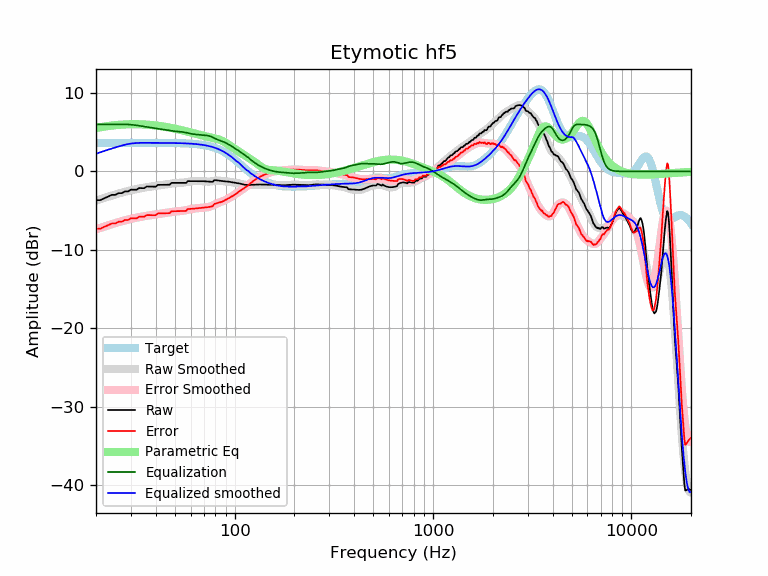

Source data for this figure (header and first rows):
frequency, raw, error, smoothed, error_smoothed, equalization, parametric_eq, equalized_raw, equalized_smoothed, target
20, -3.67, -7.31, -3.74, -7.39, 6.00, 5.53, 2.33, 2.26, 3.65
21, -3.67, -7.32, -3.56, -7.21, 6.00, 5.63, 2.33, 2.44, 3.65
22, -3.43, -7.08, -3.39, -7.04, 6.00, 5.71, 2.57, 2.61, 3.65
23, -3.22, -6.87, -3.23, -6.88, 6.00, 5.79, 2.78, 2.77, 3.65
24, -3.00, -6.64, -3.08, -6.73, 6.00, 5.84, 3.00, 2.92, 3.65
25, -3.00, -6.65, -2.95, -6.59, 6.00, 5.89, 3.00, 3.05, 3.65
26, -2.77, -6.42, -2.82, -6.47, 6.00, 5.93, 3.23, 3.18, 3.65
27, -2.77, -6.42, -2.70, -6.35, 6.00, 5.97, 3.23, 3.30, 3.65
28, -2.55, -6.20, -2.60, -6.24, 6.00, 5.99, 3.45, 3.40, 3.65
29, -2.55, -6.20, -2.50, -6.15, 5.99, 6.01, 3.44, 3.49, 3.65
30, -2.33, -5.97, -2.41, -6.06, 5.96, 6.02, 3.63, 3.55, 3.65
31, -2.33, -5.98, -2.33, -5.98, 5.92, 6.02, 3.59, 3.59, 3.65
32, -2.34, -5.99, -2.25, -5.90, 5.88, 6.02, 3.53, 3.62, 3.65
33, -2.12, -5.77, -2.19, -5.83, 5.83, 6.01, 3.70, 3.64, 3.65
34, -2.13, -5.78, -2.13, -5.77, 5.77, 6.00, 3.64, 3.65, 3.65
35, -2.14, -5.79, -2.07, -5.72, 5.72, 5.99, 3.57, 3.64, 3.64
36, -1.93, -5.58, -2.02, -5.66, 5.66, 5.97, 3.73, 3.64, 3.64
37, -1.93, -5.58, -1.97, -5.61, 5.61, 5.94, 3.68, 3.64, 3.64
38, -1.94, -5.58, -1.93, -5.57, 5.57, 5.92, 3.63, 3.64, 3.64
39, -1.95, -5.59, -1.89, -5.53, 5.53, 5.89, 3.58, 3.64, 3.64
40, -1.95, -5.59, -1.85, -5.49, 5.49, 5.86, 3.54, 3.64, 3.64
41, -1.72, -5.36, -1.81, -5.45, 5.45, 5.83, 3.73, 3.64, 3.64
42, -1.72, -5.35, -1.78, -5.41, 5.41, 5.79, 3.70, 3.64, 3.64
43, -1.71, -5.35, -1.74, -5.38, 5.38, 5.75, 3.66, 3.64, 3.64
44, -1.71, -5.34, -1.70, -5.34, 5.34, 5.71, 3.63, 3.63, 3.63
45, -1.70, -5.33, -1.67, -5.30, 5.30, 5.67, 3.60, 3.63, 3.63
46, -1.70, -5.33, -1.63, -5.26, 5.26, 5.63, 3.56, 3.63, 3.63
47, -1.70, -5.32, -1.59, -5.22, 5.22, 5.59, 3.52, 3.63, 3.63
48, -1.47, -5.09, -1.56, -5.18, 5.18, 5.54, 3.71, 3.62, 3.62
49, -1.46, -5.08, -1.53, -5.15, 5.15, 5.49, 3.68, 3.62, 3.62
50, -1.46, -5.08, -1.50, -5.12, 5.12, 5.45, 3.66, 3.62, 3.62
51, -1.46, -5.07, -1.49, -5.10, 5.10, 5.40, 3.63, 3.61, 3.61
52, -1.46, -5.07, -1.47, -5.08, 5.08, 5.35, 3.61, 3.61, 3.61
53, -1.46, -5.06, -1.46, -5.06, 5.06, 5.30, 3.59, 3.60, 3.60
54, -1.47, -5.06, -1.44, -5.04, 5.04, 5.25, 3.57, 3.59, 3.59
55, -1.47, -5.05, -1.43, -5.01, 5.01, 5.20, 3.54, 3.59, 3.59
56, -1.47, -5.05, -1.40, -4.98, 4.98, 5.15, 3.51, 3.58, 3.58
57, -1.47, -5.04, -1.37, -4.94, 4.94, 5.10, 3.47, 3.57, 3.57
58, -1.24, -4.80, -1.34, -4.90, 4.90, 5.06, 3.66, 3.56, 3.56
59, -1.24, -4.79, -1.30, -4.86, 4.86, 5.01, 3.61, 3.55, 3.55
60, -1.24, -4.78, -1.27, -4.81, 4.81, 4.96, 3.57, 3.54, 3.54
61, -1.24, -4.77, -1.25, -4.78, 4.78, 4.91, 3.54, 3.53, 3.53
62, -1.24, -4.76, -1.24, -4.75, 4.75, 4.86, 3.51, 3.51, 3.51
63, -1.24, -4.74, -1.23, -4.73, 4.73, 4.82, 3.49, 3.50, 3.50
64, -1.24, -4.72, -1.22, -4.71, 4.71, 4.77, 3.47, 3.48, 3.48
65, -1.24, -4.70, -1.22, -4.69, 4.69, 4.73, 3.46, 3.47, 3.47
66, -1.23, -4.68, -1.23, -4.68, 4.68, 4.68, 3.44, 3.45, 3.45
67, -1.23, -4.66, -1.23, -4.66, 4.66, 4.64, 3.43, 3.43, 3.43
68, -1.24, -4.64, -1.24, -4.65, 4.65, 4.60, 3.41, 3.41, 3.41
69, -1.24, -4.62, -1.25, -4.64, 4.64, 4.56, 3.39, 3.38, 3.38
70, -1.25, -4.61, -1.27, -4.62, 4.62, 4.52, 3.37, 3.36, 3.36
71, -1.27, -4.60, -1.28, -4.61, 4.61, 4.48, 3.34, 3.33, 3.33
72, -1.28, -4.58, -1.29, -4.59, 4.59, 4.45, 3.31, 3.30, 3.30
73, -1.30, -4.57, -1.30, -4.57, 4.57, 4.42, 3.27, 3.27, 3.27
74, -1.31, -4.55, -1.30, -4.54, 4.54, 4.38, 3.23, 3.24, 3.24
75, -1.32, -4.52, -1.30, -4.50, 4.50, 4.35, 3.17, 3.20, 3.20
76, -1.33, -4.49, -1.28, -4.44, 4.44, 4.32, 3.11, 3.16, 3.16
77, -1.33, -4.46, -1.26, -4.38, 4.38, 4.29, 3.05, 3.12, 3.12
78, -1.27, -4.35, -1.23, -4.31, 4.31, 4.26, 3.04, 3.08, 3.08
79, -1.11, -4.15, -1.21, -4.24, 4.24, 4.23, 3.13, 3.03, 3.03
... 553 more rows
